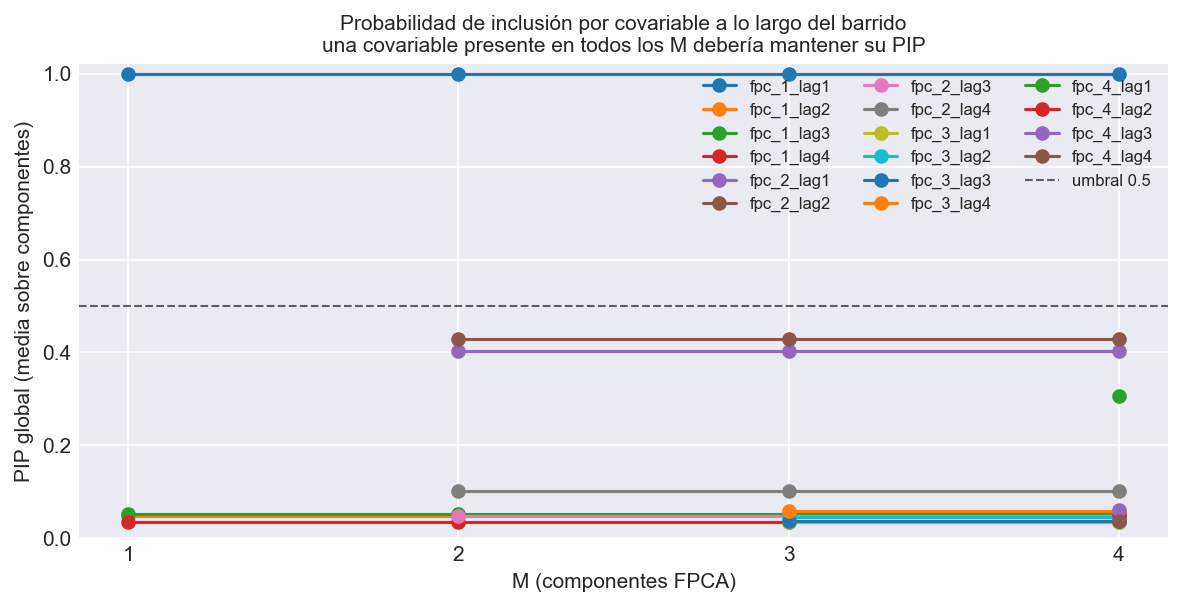

The table this chart was drawn from, first rows:
M, covariable, componente, pip
1, fpc_1_lag1, FPC 1, 1.0
1, fpc_1_lag2, FPC 1, 0.04825
1, fpc_1_lag3, FPC 1, 0.0535
1, fpc_1_lag4, FPC 1, 0.036
2, fpc_1_lag1, FPC 1, 1.0
2, fpc_1_lag1, FPC 2, 
2, fpc_1_lag2, FPC 1, 0.04825
2, fpc_1_lag2, FPC 2, 
2, fpc_1_lag3, FPC 1, 0.0535
2, fpc_1_lag3, FPC 2, 
2, fpc_1_lag4, FPC 1, 0.036
2, fpc_1_lag4, FPC 2, 
2, fpc_2_lag1, FPC 1, 
2, fpc_2_lag1, FPC 2, 0.4035
2, fpc_2_lag2, FPC 1, 
2, fpc_2_lag2, FPC 2, 0.4293
2, fpc_2_lag3, FPC 1, 
2, fpc_2_lag3, FPC 2, 0.0485
2, fpc_2_lag4, FPC 1, 
2, fpc_2_lag4, FPC 2, 0.102
3, fpc_1_lag1, FPC 1, 1.0
3, fpc_1_lag1, FPC 2, 
3, fpc_1_lag1, FPC 3, 
3, fpc_1_lag2, FPC 1, 0.04825
3, fpc_1_lag2, FPC 2, 
3, fpc_1_lag2, FPC 3, 
3, fpc_1_lag3, FPC 1, 0.0535
3, fpc_1_lag3, FPC 2, 
3, fpc_1_lag3, FPC 3, 
3, fpc_1_lag4, FPC 1, 0.036
3, fpc_1_lag4, FPC 2, 
3, fpc_1_lag4, FPC 3, 
3, fpc_2_lag1, FPC 1, 
3, fpc_2_lag1, FPC 2, 0.4035
3, fpc_2_lag1, FPC 3, 
3, fpc_2_lag2, FPC 1, 
3, fpc_2_lag2, FPC 2, 0.4293
3, fpc_2_lag2, FPC 3, 
3, fpc_2_lag3, FPC 1, 
3, fpc_2_lag3, FPC 2, 0.0485
3, fpc_2_lag3, FPC 3, 
3, fpc_2_lag4, FPC 1, 
3, fpc_2_lag4, FPC 2, 0.102
3, fpc_2_lag4, FPC 3, 
3, fpc_3_lag1, FPC 1, 
3, fpc_3_lag1, FPC 2, 
3, fpc_3_lag1, FPC 3, 0.03525
3, fpc_3_lag2, FPC 1, 
3, fpc_3_lag2, FPC 2, 
3, fpc_3_lag2, FPC 3, 0.04675
3, fpc_3_lag3, FPC 1, 
3, fpc_3_lag3, FPC 2, 
3, fpc_3_lag3, FPC 3, 0.0365
3, fpc_3_lag4, FPC 1, 
3, fpc_3_lag4, FPC 2, 
3, fpc_3_lag4, FPC 3, 0.05875
4, fpc_1_lag1, FPC 1, 1.0
4, fpc_1_lag1, FPC 2, 
4, fpc_1_lag1, FPC 3, 
4, fpc_1_lag1, FPC 4, 
... 60 more rows
